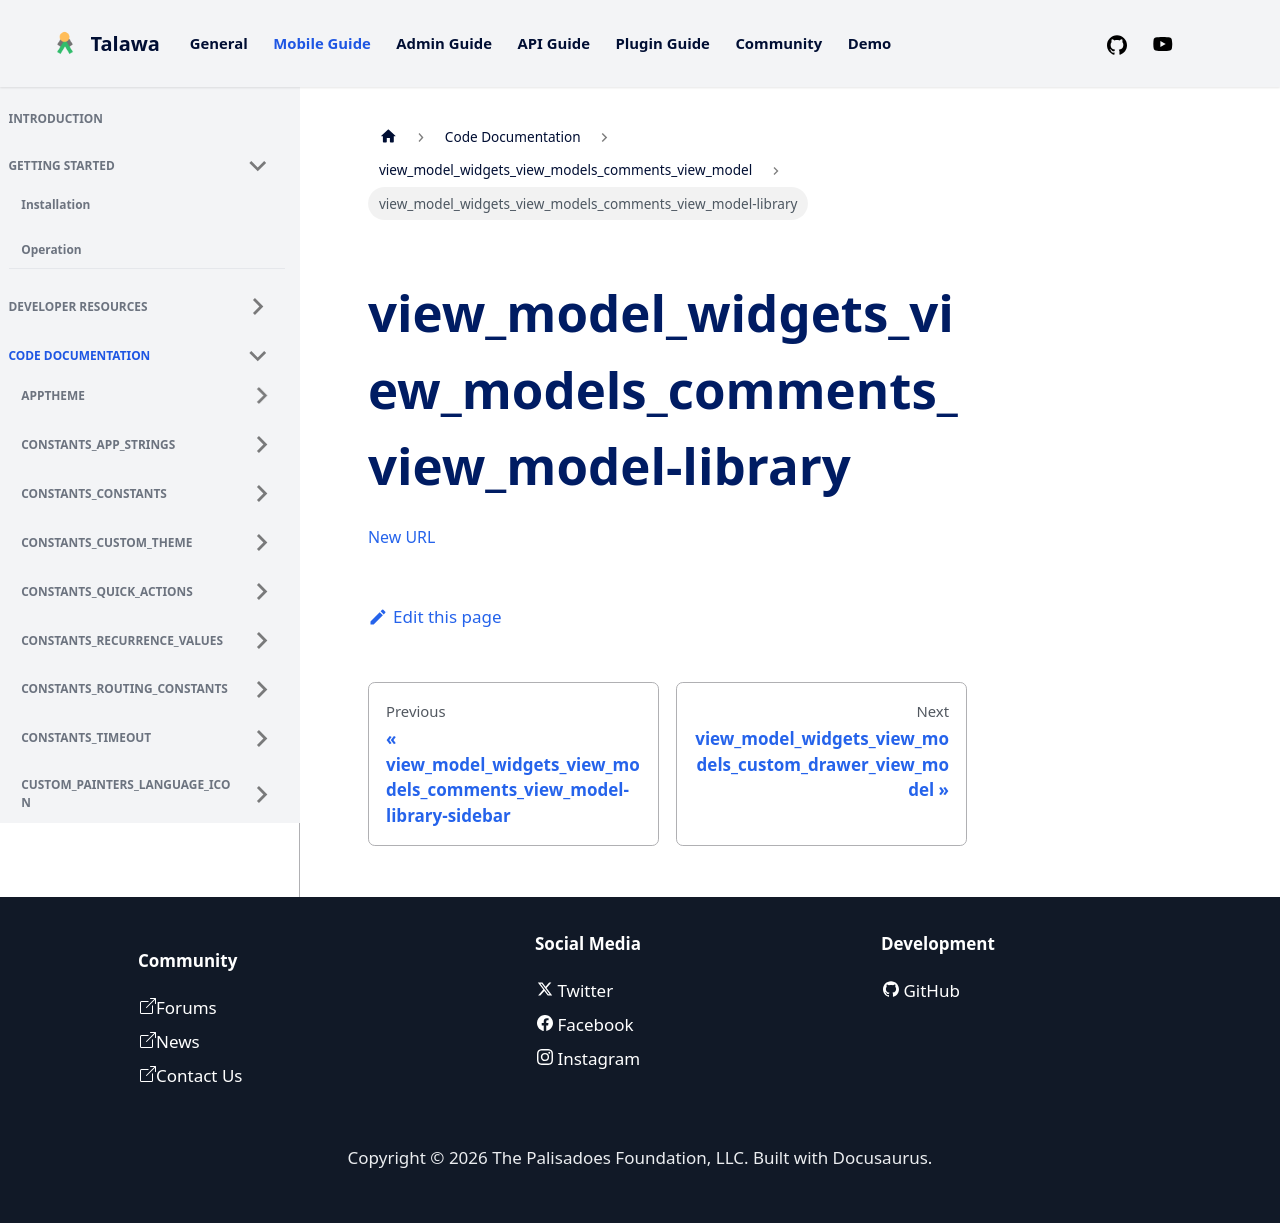

repository: PalisadoesFoundation/talawa · page: docs/auto-docs/view_model_widgets_view_models_comments_view_model/view_model_widgets_view_models_comments_view_model-library/index.html · generator: docusaurus

[New URL](../view_model_widgets_view_models_comments_view_model/)
